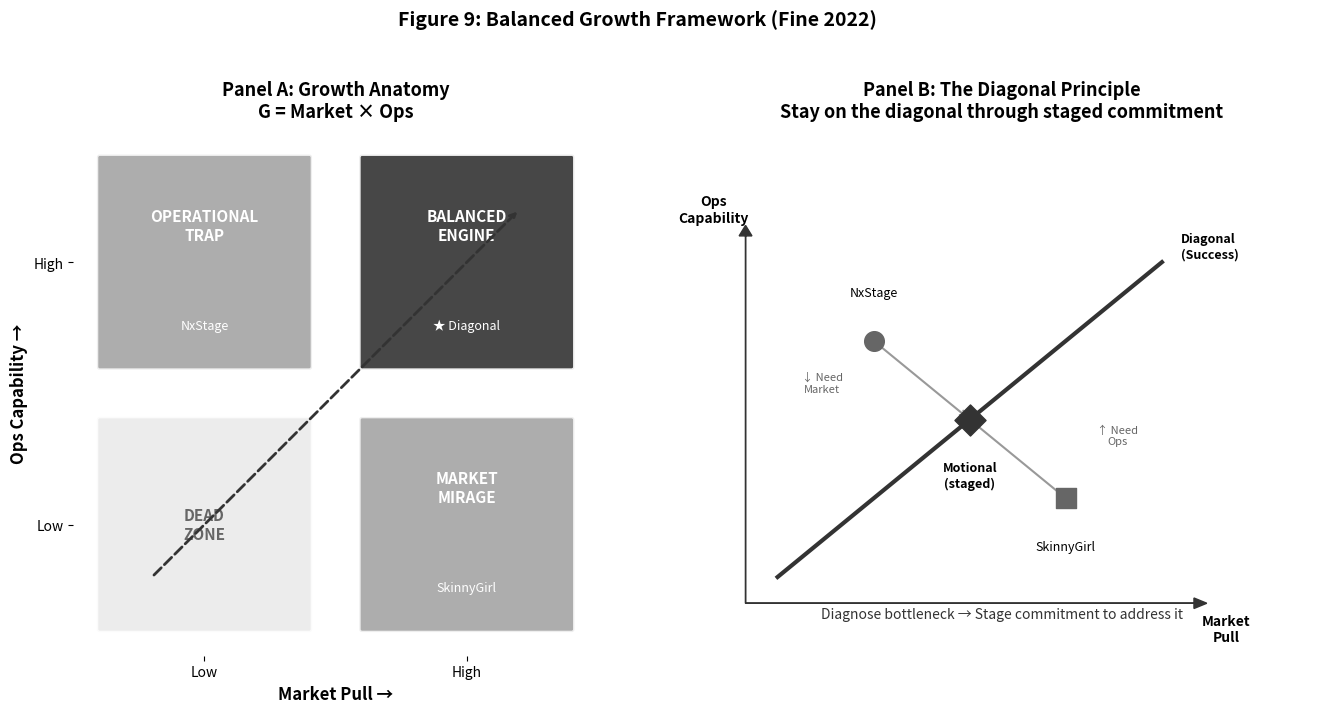

This chart was generated by the following Python code: (Note: this script raises an exception after producing the figure.)
"""
Figure 9: Balanced Growth Framework (Fine 2022)
Panel A: Growth Anatomy (2×2 Matrix)
Panel B: The Diagonal Principle
"""

import matplotlib.pyplot as plt
import matplotlib.patches as mpatches
from matplotlib.patches import FancyBboxPatch, Rectangle
import numpy as np

# Grayscale color scheme (no red, gold, blue)
COLORS = {
    'dark': '#333333',       # Dark gray for text
    'medium': '#666666',     # Medium gray
    'light': '#999999',      # Light gray
    'lighter': '#CCCCCC',    # Lighter gray
    'lightest': '#E8E8E8',   # Background
    'white': '#FFFFFF',
    'black': '#000000'
}

def create_panel_a(ax):
    """Panel A: Growth Anatomy 2×2 Matrix"""
    ax.set_xlim(0, 10)
    ax.set_ylim(0, 10)
    ax.set_aspect('equal')

    # Draw quadrants - all in grayscale
    # Type A: Operational Trap (Low Market, High Ops) - top left
    rect_a = FancyBboxPatch((0.5, 5.5), 4, 4,
                             boxstyle="round,pad=0.05",
                             facecolor=COLORS['light'], alpha=0.8,
                             edgecolor='white', linewidth=2)
    ax.add_patch(rect_a)

    # Type C: Balanced Engine (High Market, High Ops) - top right (diagonal = success)
    rect_c = FancyBboxPatch((5.5, 5.5), 4, 4,
                             boxstyle="round,pad=0.05",
                             facecolor=COLORS['dark'], alpha=0.9,
                             edgecolor='white', linewidth=2)
    ax.add_patch(rect_c)

    # Dead Zone (Low Market, Low Ops) - bottom left
    rect_dead = FancyBboxPatch((0.5, 0.5), 4, 4,
                                boxstyle="round,pad=0.05",
                                facecolor=COLORS['lightest'], alpha=0.8,
                                edgecolor='white', linewidth=2)
    ax.add_patch(rect_dead)

    # Type B: Market Mirage (High Market, Low Ops) - bottom right
    rect_b = FancyBboxPatch((5.5, 0.5), 4, 4,
                             boxstyle="round,pad=0.05",
                             facecolor=COLORS['light'], alpha=0.8,
                             edgecolor='white', linewidth=2)
    ax.add_patch(rect_b)

    # Labels for quadrants
    ax.text(2.5, 8.2, 'OPERATIONAL\nTRAP', ha='center', va='center',
            fontsize=11, fontweight='bold', color='white')
    ax.text(2.5, 6.3, 'NxStage', ha='center', va='center',
            fontsize=9, color='white', style='italic')

    ax.text(7.5, 8.2, 'BALANCED\nENGINE', ha='center', va='center',
            fontsize=11, fontweight='bold', color='white')
    ax.text(7.5, 6.3, '★ Diagonal', ha='center', va='center',
            fontsize=9, color='white', style='italic')

    ax.text(2.5, 2.5, 'DEAD\nZONE', ha='center', va='center',
            fontsize=11, fontweight='bold', color=COLORS['medium'])

    ax.text(7.5, 3.2, 'MARKET\nMIRAGE', ha='center', va='center',
            fontsize=11, fontweight='bold', color='white')
    ax.text(7.5, 1.3, 'SkinnyGirl', ha='center', va='center',
            fontsize=9, color='white', style='italic')

    # Draw diagonal arrow (success path)
    ax.annotate('', xy=(8.5, 8.5), xytext=(1.5, 1.5),
                arrowprops=dict(arrowstyle='->', color=COLORS['dark'],
                               lw=2, ls='--'))

    # Axis labels
    ax.set_xlabel('Market Pull →', fontsize=12, fontweight='bold')
    ax.set_ylabel('Ops Capability →', fontsize=12, fontweight='bold')

    # Axis ticks
    ax.set_xticks([2.5, 7.5])
    ax.set_xticklabels(['Low', 'High'], fontsize=10)
    ax.set_yticks([2.5, 7.5])
    ax.set_yticklabels(['Low', 'High'], fontsize=10)

    # Title and equation
    ax.set_title('Panel A: Growth Anatomy\nG = Market × Ops',
                 fontsize=13, fontweight='bold', pad=10)

    # Remove spines
    for spine in ax.spines.values():
        spine.set_visible(False)


def create_panel_b(ax):
    """Panel B: The Diagonal Principle - simplified"""
    ax.set_xlim(0, 10)
    ax.set_ylim(0, 10)
    ax.axis('off')

    # Simple diagonal visualization
    # Draw coordinate system
    ax.arrow(1, 1, 0, 7, head_width=0.2, head_length=0.2, fc=COLORS['dark'], ec=COLORS['dark'])
    ax.arrow(1, 1, 7, 0, head_width=0.2, head_length=0.2, fc=COLORS['dark'], ec=COLORS['dark'])

    ax.text(0.5, 8.5, 'Ops\nCapability', ha='center', va='center', fontsize=10, fontweight='bold')
    ax.text(8.5, 0.5, 'Market\nPull', ha='center', va='center', fontsize=10, fontweight='bold')

    # Draw diagonal (success path)
    ax.plot([1.5, 7.5], [1.5, 7.5], color=COLORS['dark'], lw=3, ls='-')
    ax.text(7.8, 7.8, 'Diagonal\n(Success)', ha='left', va='center', fontsize=9, fontweight='bold')

    # Off-diagonal examples
    # NxStage: High Ops, Low Market (above diagonal)
    ax.scatter([3], [6], s=200, c=COLORS['medium'], marker='o', zorder=5)
    ax.text(3, 6.8, 'NxStage', ha='center', va='bottom', fontsize=9, style='italic')
    ax.annotate('', xy=(4.5, 4.5), xytext=(3, 6),
                arrowprops=dict(arrowstyle='->', color=COLORS['light'], lw=1.5))
    ax.text(2.2, 5.2, '↓ Need\nMarket', ha='center', va='center', fontsize=8, color=COLORS['medium'])

    # SkinnyGirl: High Market, Low Ops (below diagonal)
    ax.scatter([6], [3], s=200, c=COLORS['medium'], marker='s', zorder=5)
    ax.text(6, 2.2, 'SkinnyGirl', ha='center', va='top', fontsize=9, style='italic')
    ax.annotate('', xy=(4.5, 4.5), xytext=(6, 3),
                arrowprops=dict(arrowstyle='->', color=COLORS['light'], lw=1.5))
    ax.text(6.8, 4.2, '↑ Need\nOps', ha='center', va='center', fontsize=8, color=COLORS['medium'])

    # Motional (on diagonal, staged)
    ax.scatter([4.5], [4.5], s=250, c=COLORS['dark'], marker='D', zorder=5)
    ax.text(4.5, 3.7, 'Motional\n(staged)', ha='center', va='top', fontsize=9, fontweight='bold')

    # Title
    ax.set_title("Panel B: The Diagonal Principle\nStay on the diagonal through staged commitment",
                 fontsize=13, fontweight='bold', pad=10)

    # Key message
    ax.text(5, 0.8, 'Diagnose bottleneck → Stage commitment to address it',
            ha='center', va='center', fontsize=10, style='italic', color=COLORS['dark'])


def main():
    # Create figure with two panels
    fig, (ax1, ax2) = plt.subplots(1, 2, figsize=(14, 7))

    # Set background
    fig.patch.set_facecolor('white')

    # Create panels
    create_panel_a(ax1)
    create_panel_b(ax2)

    # Main title
    fig.suptitle('Figure 9: Balanced Growth Framework (Fine 2022)',
                 fontsize=14, fontweight='bold', y=0.98)

    plt.tight_layout(rect=[0, 0, 1, 0.95])

    # Save figure
    output_path = '/Users/<user>/tolzul/Front/On/love(cs)/strategic_ambiguity/empirics/src/scripts/paper_generation/papers_v7_sail/figures/Fig9_balanced_growth.png'
    plt.savefig(output_path, dpi=300, bbox_inches='tight', facecolor='white')
    print(f"Figure saved to: {output_path}")

    plt.close()


if __name__ == "__main__":
    main()
